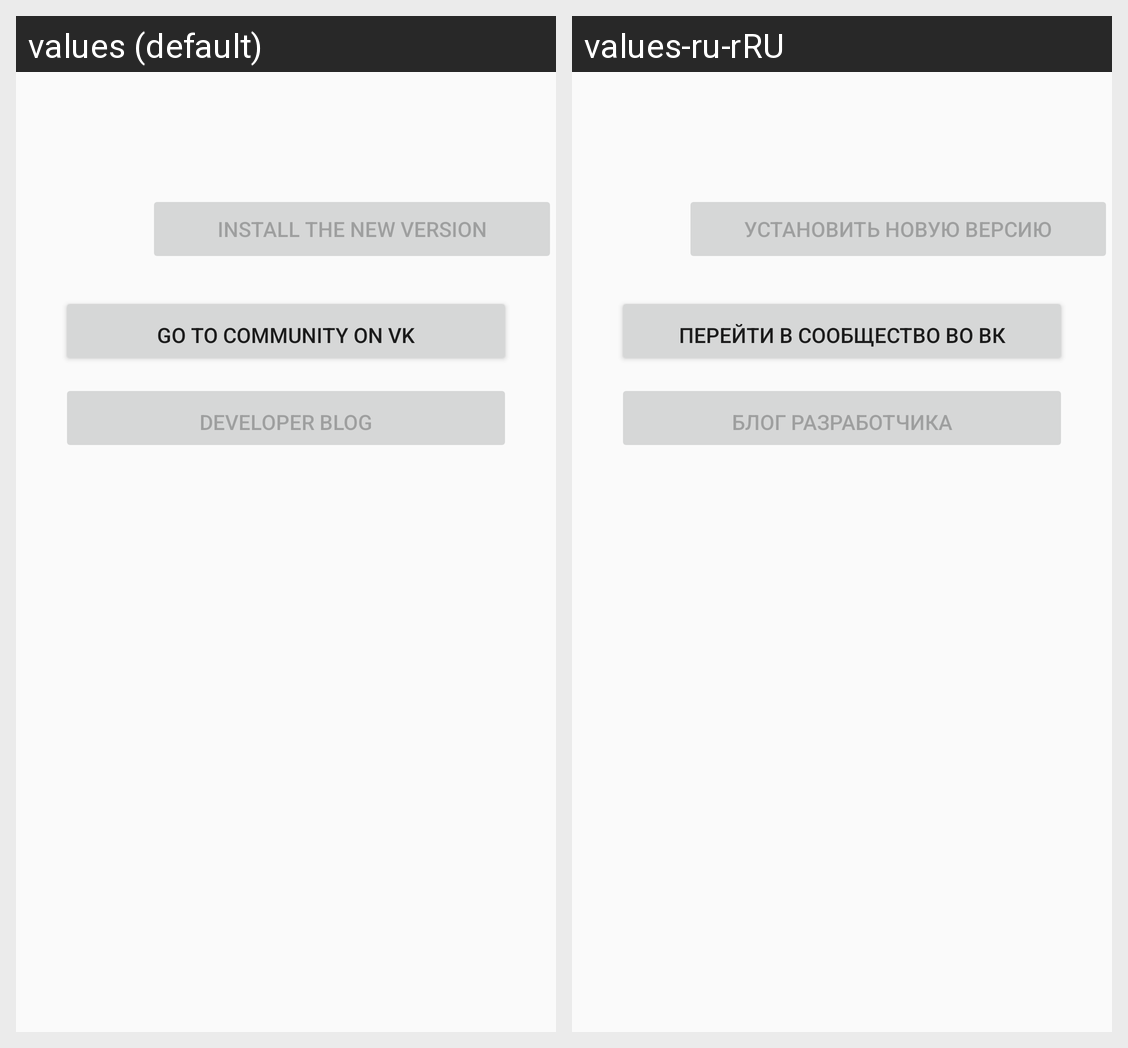

For this localized Android screen grid, give each drawn string resource with its value in every locale shown.
Android screen res/layout/activity_settings.xml rendered under 2 locales, left to right: values (default), values-ru-rRU. Device: Nexus 5 (rendered at 1080×1920; each locale shown at half size, 540×960, under a caption strip naming it); theme AppTheme.
Strings drawn on this screen, with the default value and each locale's value (text and hints the layout hard-codes, and strings that could not be matched under every locale, appear in the picture but are not listed):

SettingsActivity_AppControl_install
  values: Install the new version
  values-ru-rRU: Установить новую версию

SettingsActivity_AppControl_VKCommunity
  values: Go to community on VK
  values-ru-rRU: Перейти в сообщество во ВК

SettingsActivity_AppControl_developerBlog
  values: Developer Blog
  values-ru-rRU: Блог разработчика
